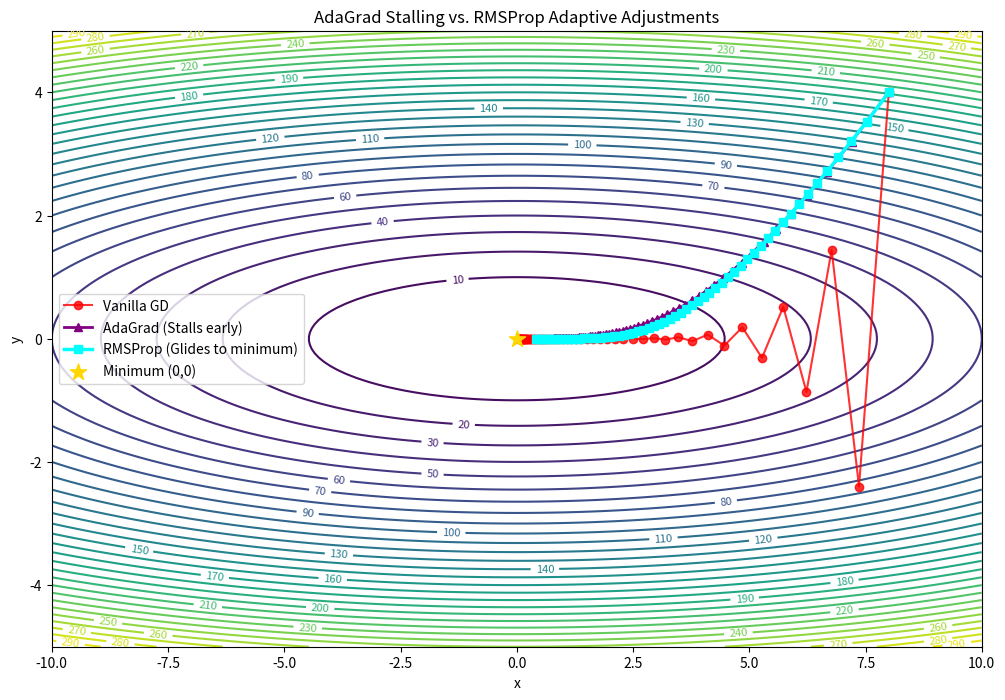
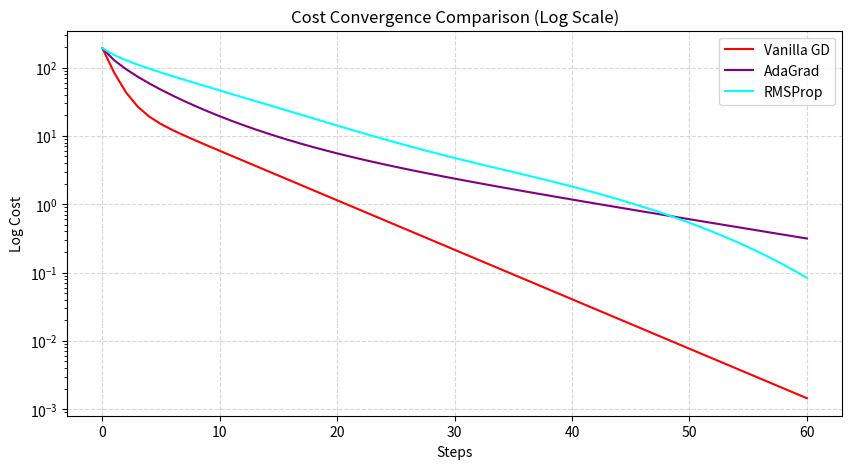

Write the Python code that produced these figures, in order.
import numpy as np
import matplotlib.pyplot as plt

# Set seed for reproducibility
np.random.seed(42)

def cost_ravine(x, y):
    return 0.5 * x**2 + 10.0 * y**2

def grad_ravine(x, y):
    return np.array([x, 20.0 * y])

def optimize_vanilla(start_pos, lr=0.15, epochs=60):
    pos = np.array(start_pos, dtype=float)
    history = [pos.copy()]
    for _ in range(epochs):
        grad = grad_ravine(pos[0], pos[1])
        pos -= lr * grad
        history.append(pos.copy())
    return np.array(history)

def optimize_adagrad(start_pos, lr=0.5, eps=1e-8, epochs=60):
    pos = np.array(start_pos, dtype=float)
    s = np.zeros(2)
    history = [pos.copy()]
    for _ in range(epochs):
        grad = grad_ravine(pos[0], pos[1])
        s += grad ** 2
        pos -= (lr / (np.sqrt(s) + eps)) * grad
        history.append(pos.copy())
    return np.array(history)

def optimize_rmsprop(start_pos, lr=0.15, beta=0.9, eps=1e-8, epochs=60):
    pos = np.array(start_pos, dtype=float)
    v = np.zeros(2)
    history = [pos.copy()]
    for _ in range(epochs):
        grad = grad_ravine(pos[0], pos[1])
        v = beta * v + (1.0 - beta) * (grad ** 2)
        pos -= (lr / (np.sqrt(v) + eps)) * grad
        history.append(pos.copy())
    return np.array(history)

# Run optimizations starting at (8.0, 4.0)
start = [8.0, 4.0]
path_vanilla = optimize_vanilla(start, lr=0.08)
path_adagrad = optimize_adagrad(start, lr=0.8)
path_rmsprop = optimize_rmsprop(start, lr=0.15, beta=0.9)

x = np.linspace(-10, 10, 150)
y = np.linspace(-5, 5, 150)
X, Y = np.meshgrid(x, y)
Z = cost_ravine(X, Y)

plt.figure(figsize=(12, 8))
contours = plt.contour(X, Y, Z, levels=30, cmap='viridis')
plt.clabel(contours, inline=1, fontsize=8)

# Plot paths
plt.plot(path_vanilla[:, 0], path_vanilla[:, 1], color='red', marker='o', alpha=0.8, linewidth=1.5, label='Vanilla GD')
plt.plot(path_adagrad[:, 0], path_adagrad[:, 1], color='purple', marker='^', linewidth=2, label='AdaGrad (Stalls early)')
plt.plot(path_rmsprop[:, 0], path_rmsprop[:, 1], color='cyan', marker='s', linewidth=2.5, label='RMSProp (Glides to minimum)')

plt.scatter(0, 0, color='gold', s=150, marker='*', zorder=5, label='Minimum (0,0)')
plt.xlabel('x')
plt.ylabel('y')
plt.xlim(-10, 10)
plt.ylim(-5, 5)
plt.title('AdaGrad Stalling vs. RMSProp Adaptive Adjustments')
plt.legend()
plt.show()

cost_vanilla = [cost_ravine(p[0], p[1]) for p in path_vanilla]
cost_adagrad = [cost_ravine(p[0], p[1]) for p in path_adagrad]
cost_rmsprop = [cost_ravine(p[0], p[1]) for p in path_rmsprop]

plt.figure(figsize=(10, 5))
plt.plot(cost_vanilla, color='red', label='Vanilla GD')
plt.plot(cost_adagrad, color='purple', label='AdaGrad')
plt.plot(cost_rmsprop, color='cyan', label='RMSProp')
plt.yscale('log')
plt.xlabel('Steps')
plt.ylabel('Log Cost')
plt.title('Cost Convergence Comparison (Log Scale)')
plt.grid(True, linestyle='--', alpha=0.5)
plt.legend()
plt.show()
